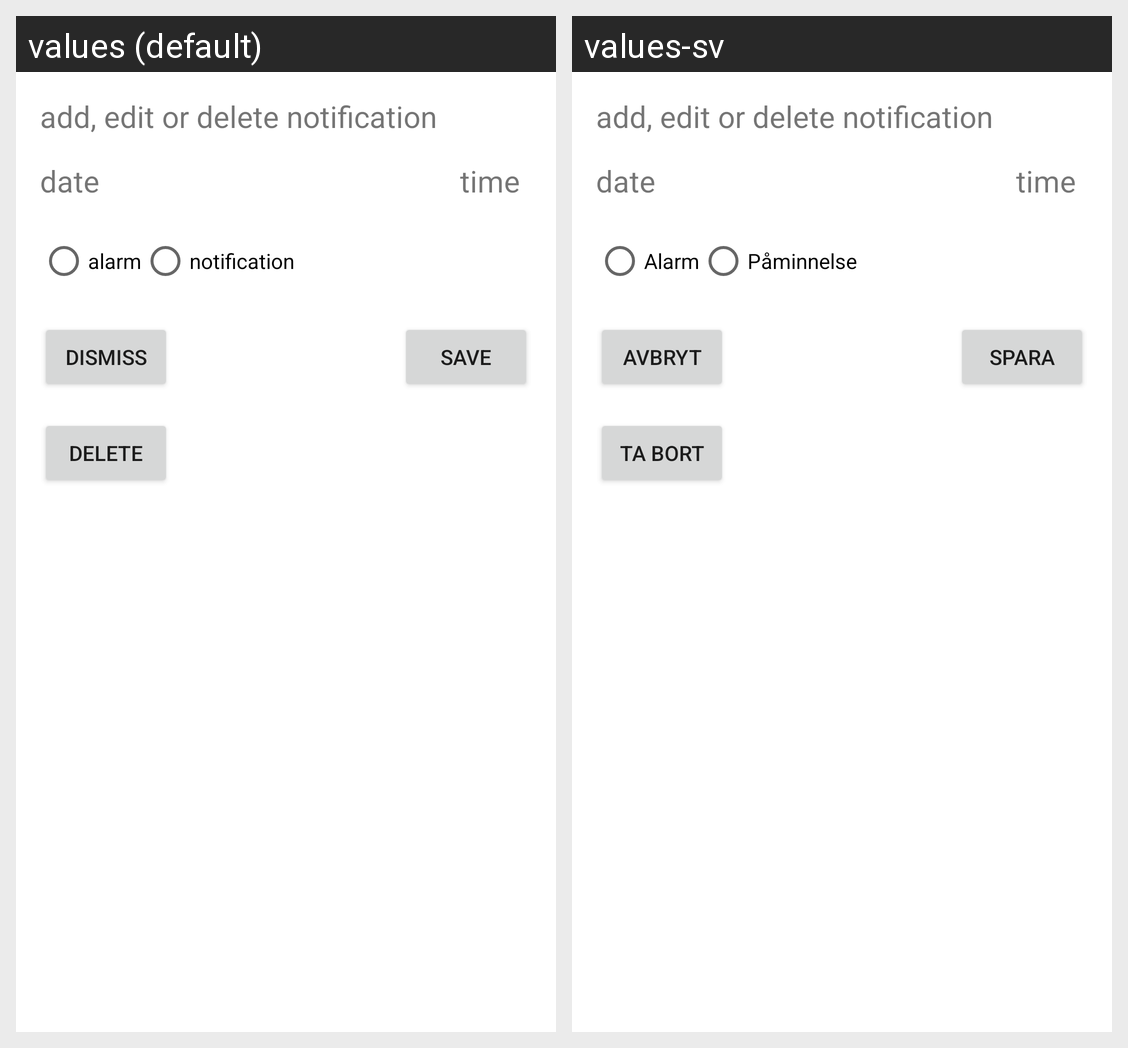

The same Android screen rendered under two of its app's locales, left to right. List the strings drawn on it with the default value and each locale's translation.
Android screen res/layout/notification_dialog.xml rendered under 2 locales, left to right: values (default), values-sv. Device: Nexus 5 (rendered at 1080×1920; each locale shown at half size, 540×960, under a caption strip naming it); theme Theme.Lucy.
Strings drawn on this screen, with the default value and each locale's value (text and hints the layout hard-codes, and strings that could not be matched under every locale, appear in the picture but are not listed):

alarm
  values: alarm
  values-sv: Alarm

notification
  values: notification
  values-sv: Påminnelse

dismiss
  values: dismiss
  values-sv: Avbryt

save
  values: save
  values-sv: Spara

delete
  values: delete
  values-sv: Ta bort
